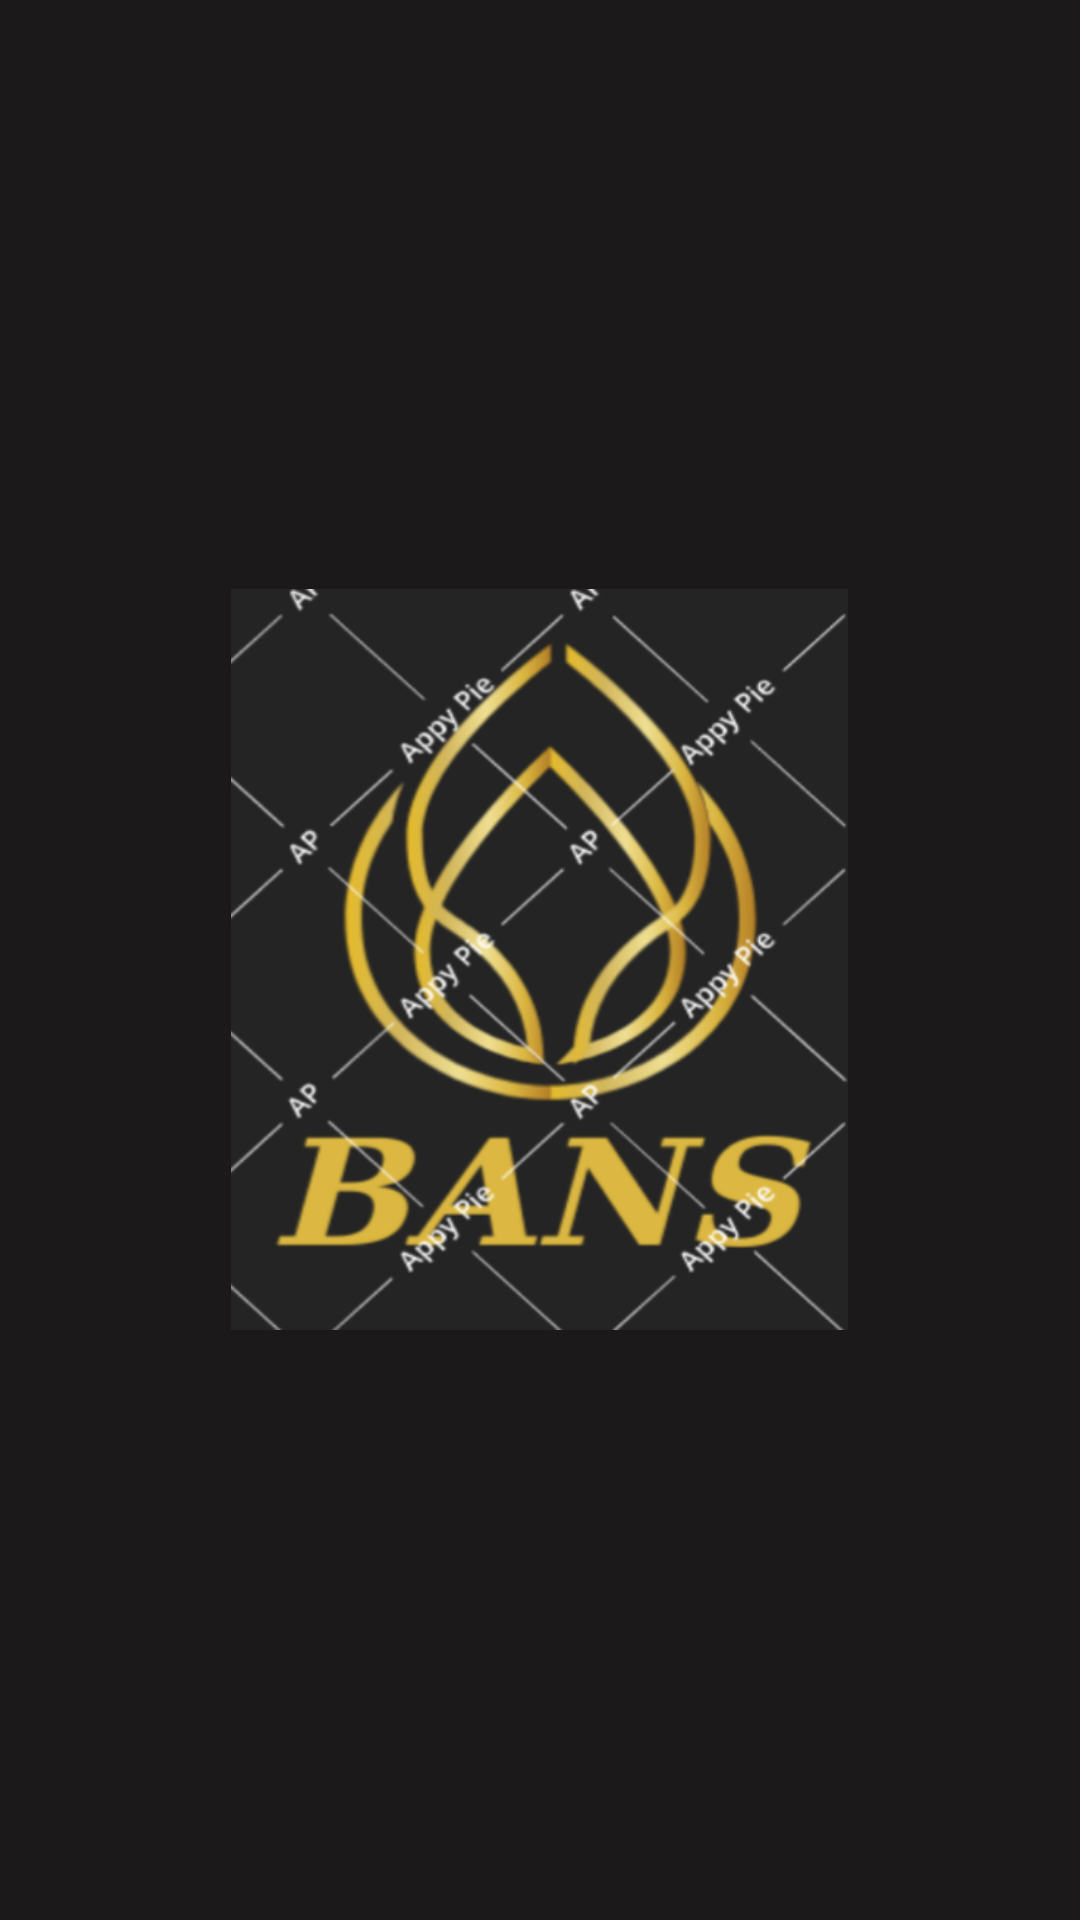

This screen was rendered from an Android layout file. Write that file and the resources it references.
<!-- AndroidManifest.xml: application theme Theme.BANS -->
<!-- res/layout/activity_splash.xml -->
<?xml version="1.0" encoding="utf-8"?>
<RelativeLayout xmlns:android="http://schemas.android.com/apk/res/android"
    xmlns:app="http://schemas.android.com/apk/res-auto"
    xmlns:tools="http://schemas.android.com/tools"
    android:layout_width="match_parent"
    android:layout_height="match_parent"
    android:background="#1B1919"
    tools:context=".SplashActivity">

    <ImageView
        android:id="@+id/imageView_splash"
        android:layout_width="263dp"
        android:layout_height="247dp"
        android:layout_centerInParent="true"
        android:src="@drawable/splashimage"
        tools:layout_editor_absoluteX="95dp"
        tools:layout_editor_absoluteY="220dp" />

</RelativeLayout>
<!-- resources referenced by this layout -->
<resources>
  <!-- drawable splashimage: png bitmap (drawable, 128808 bytes) -->
  <style name="Theme.BANS" parent="Base.Theme.BANS" />
  <style name="Base.Theme.BANS" parent="Theme.Material3.DayNight.NoActionBar">
          
          
          <item name="colorPrimary">@color/colorPrimary</item>
  		<item name="colorPrimaryDark">@color/colorPrimaryDark</item>
  		<item name="colorAccent">@color/colorAccent</item>
  
      </style>
  <color name="colorPrimary">#F3EA17</color>
  <color name="colorPrimaryDark">#D9D9D9</color>
  <color name="colorAccent">#000000</color>
</resources>
